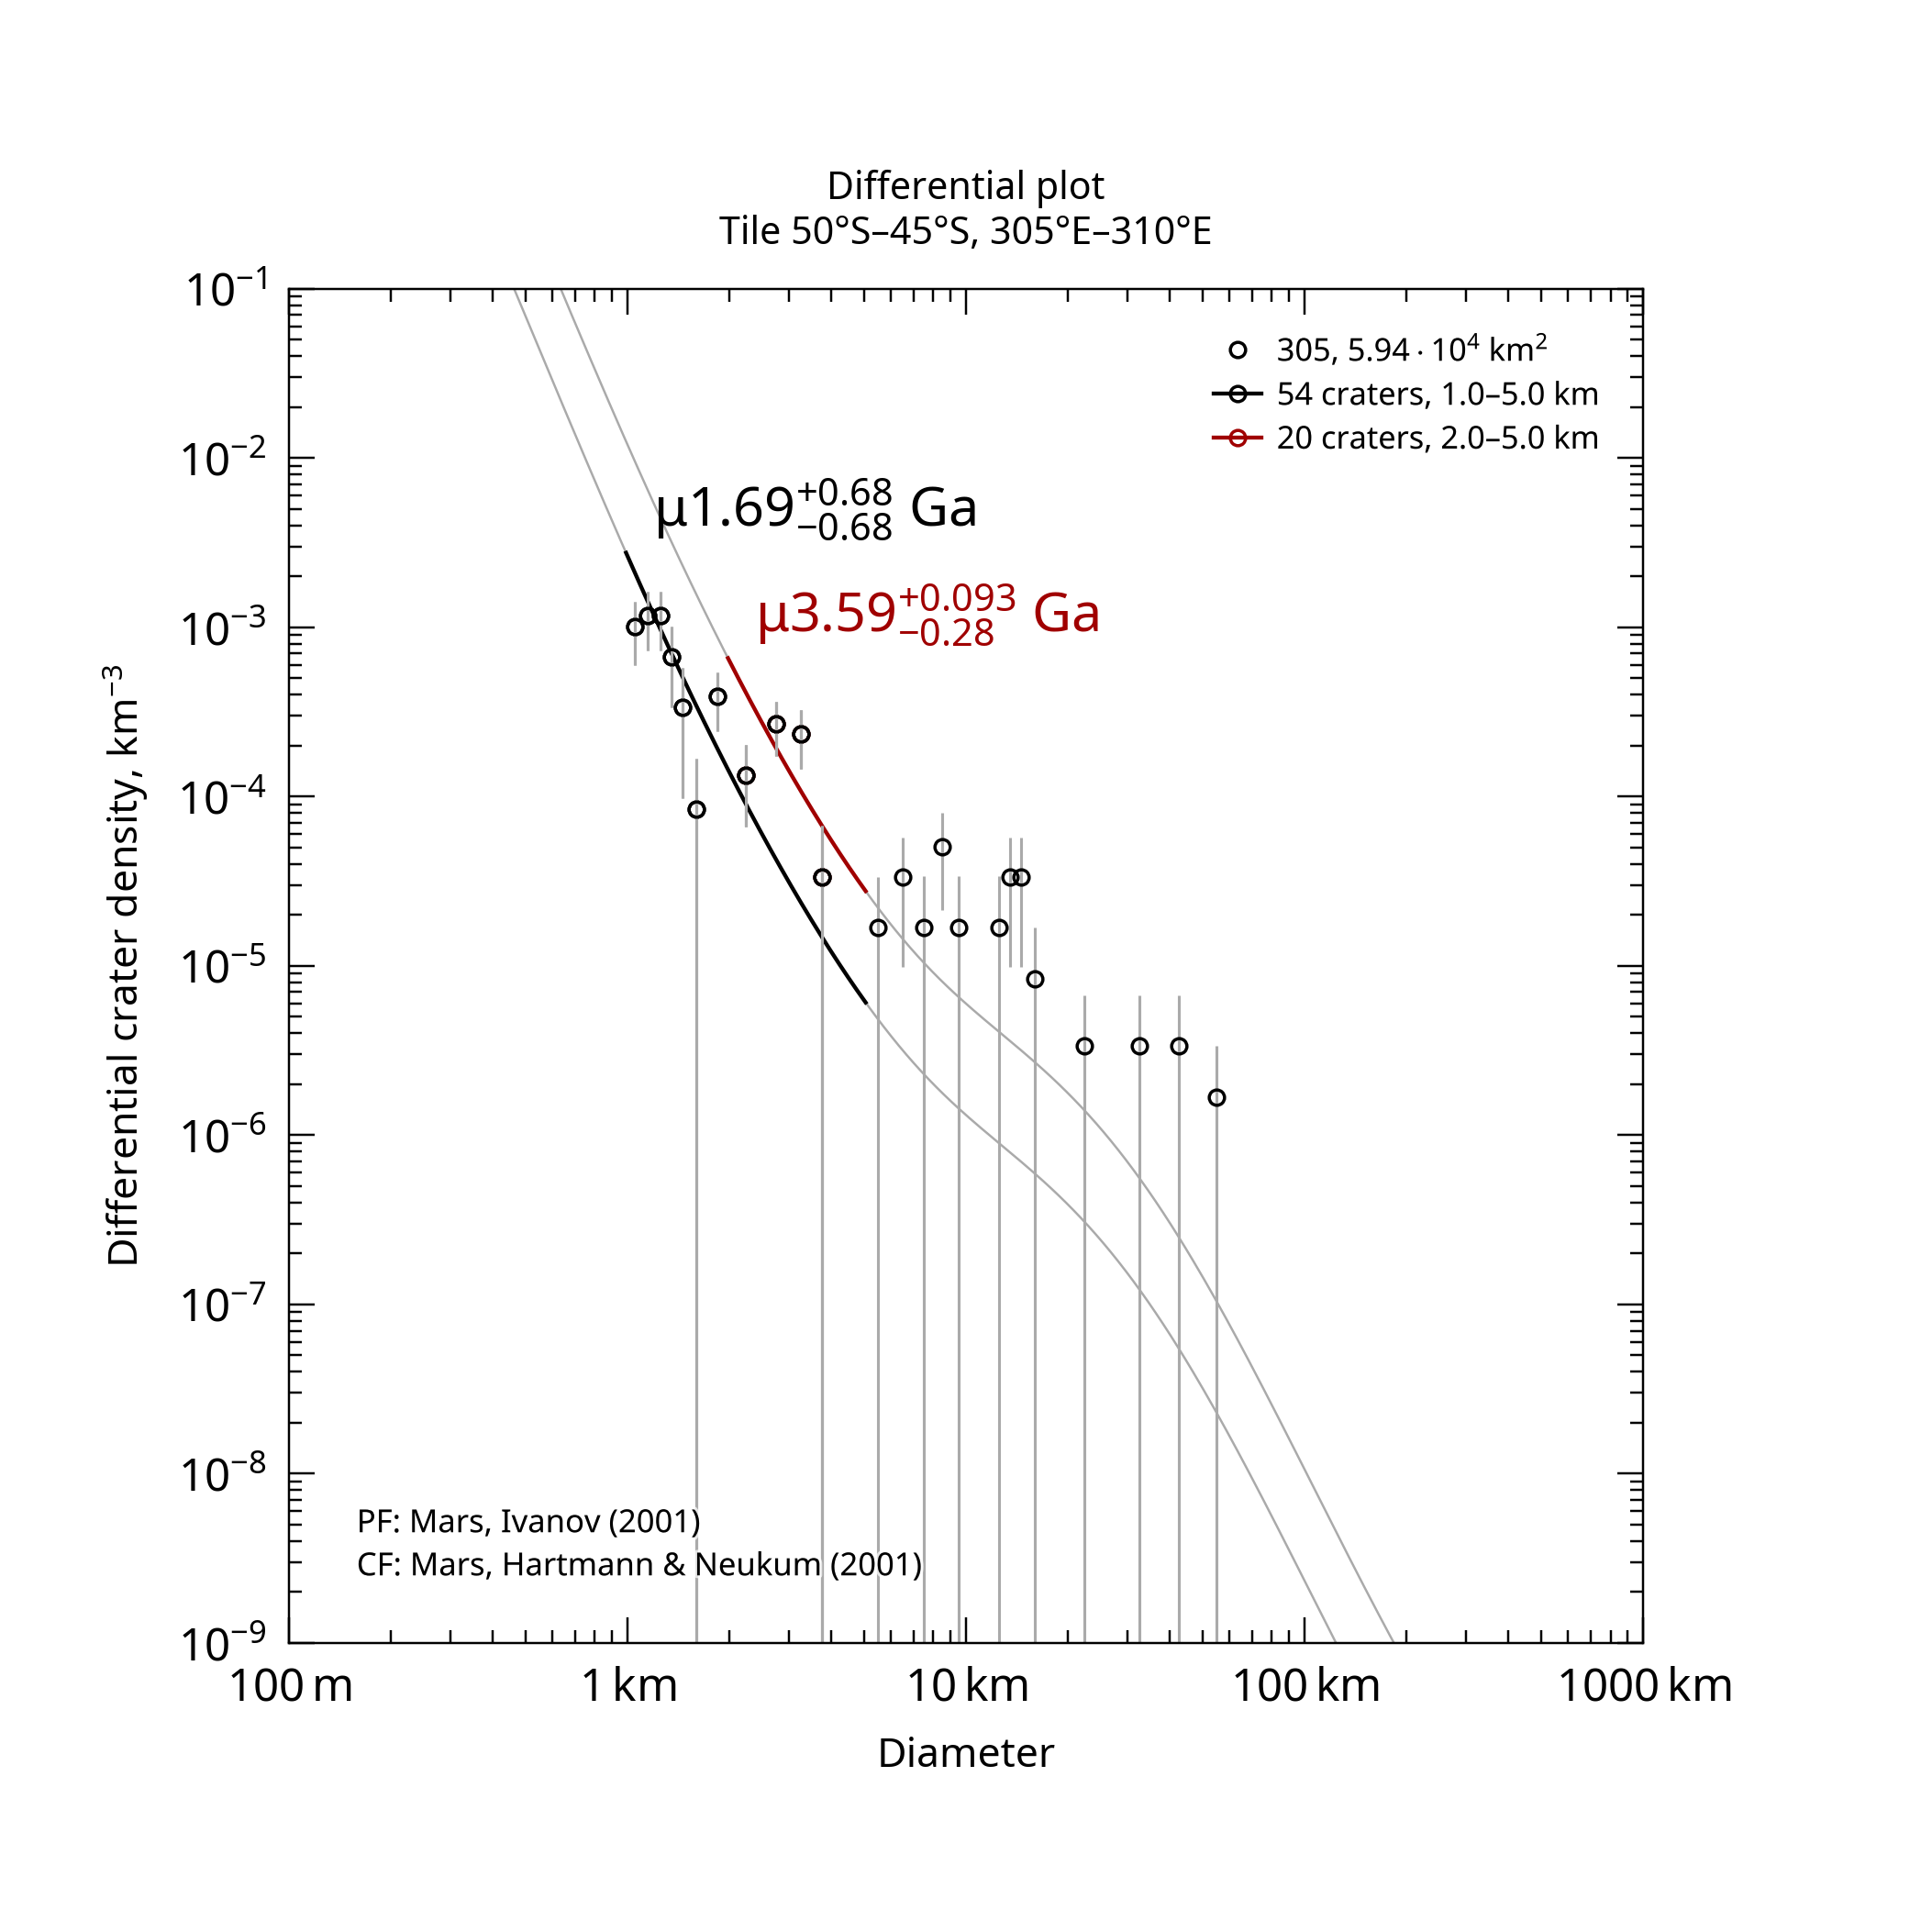

Data behind this chart, as committed beside it:
, , , , , , , , , , , , , , , , , , , , Formatted values [paste MathML into Word…
, , , , , , , , , , , , , , , , , , , , , MathML, , Latex
Name, Area, Binning, d_min, d_max, Method, Resurf, N, N_event, Age, Age-, Age+, a0, a0-, a0+, N(1), N(1)-, N(1)+, Source, , Range, Age, N(1), Age
305, 59358, pseudo-log, 1, 5, d-fit, 0, 54.0, 54, 1.69, 1.01, 2.36, -3.085, -3.308, -2.938, 8.23e-04, 4.92e-04, 1.15e-03, tiles_scc/tile_lat-50_lon+305.scc, , 1.0–5.0 km, <math xmlns="http://www.w3.org/1998/Math…, <math xmlns="http://www.w3.org/1998/Math…, $\mu1.69^{+0.68}_{-0.68}$ Ga
305, 59358, pseudo-log, 2, 5, d-fit, 0, 20.0, 20, 3.59, 3.3, 3.68, -2.427, -2.722, -2.253, 3.74e-03, 1.90e-03, 5.59e-03, tiles_scc/tile_lat-50_lon+305.scc, , 2.0–5.0 km, <math xmlns="http://www.w3.org/1998/Math…, <math xmlns="http://www.w3.org/1998/Math…, $\mu3.59^{+0.093}_{-0.28}$ Ga
